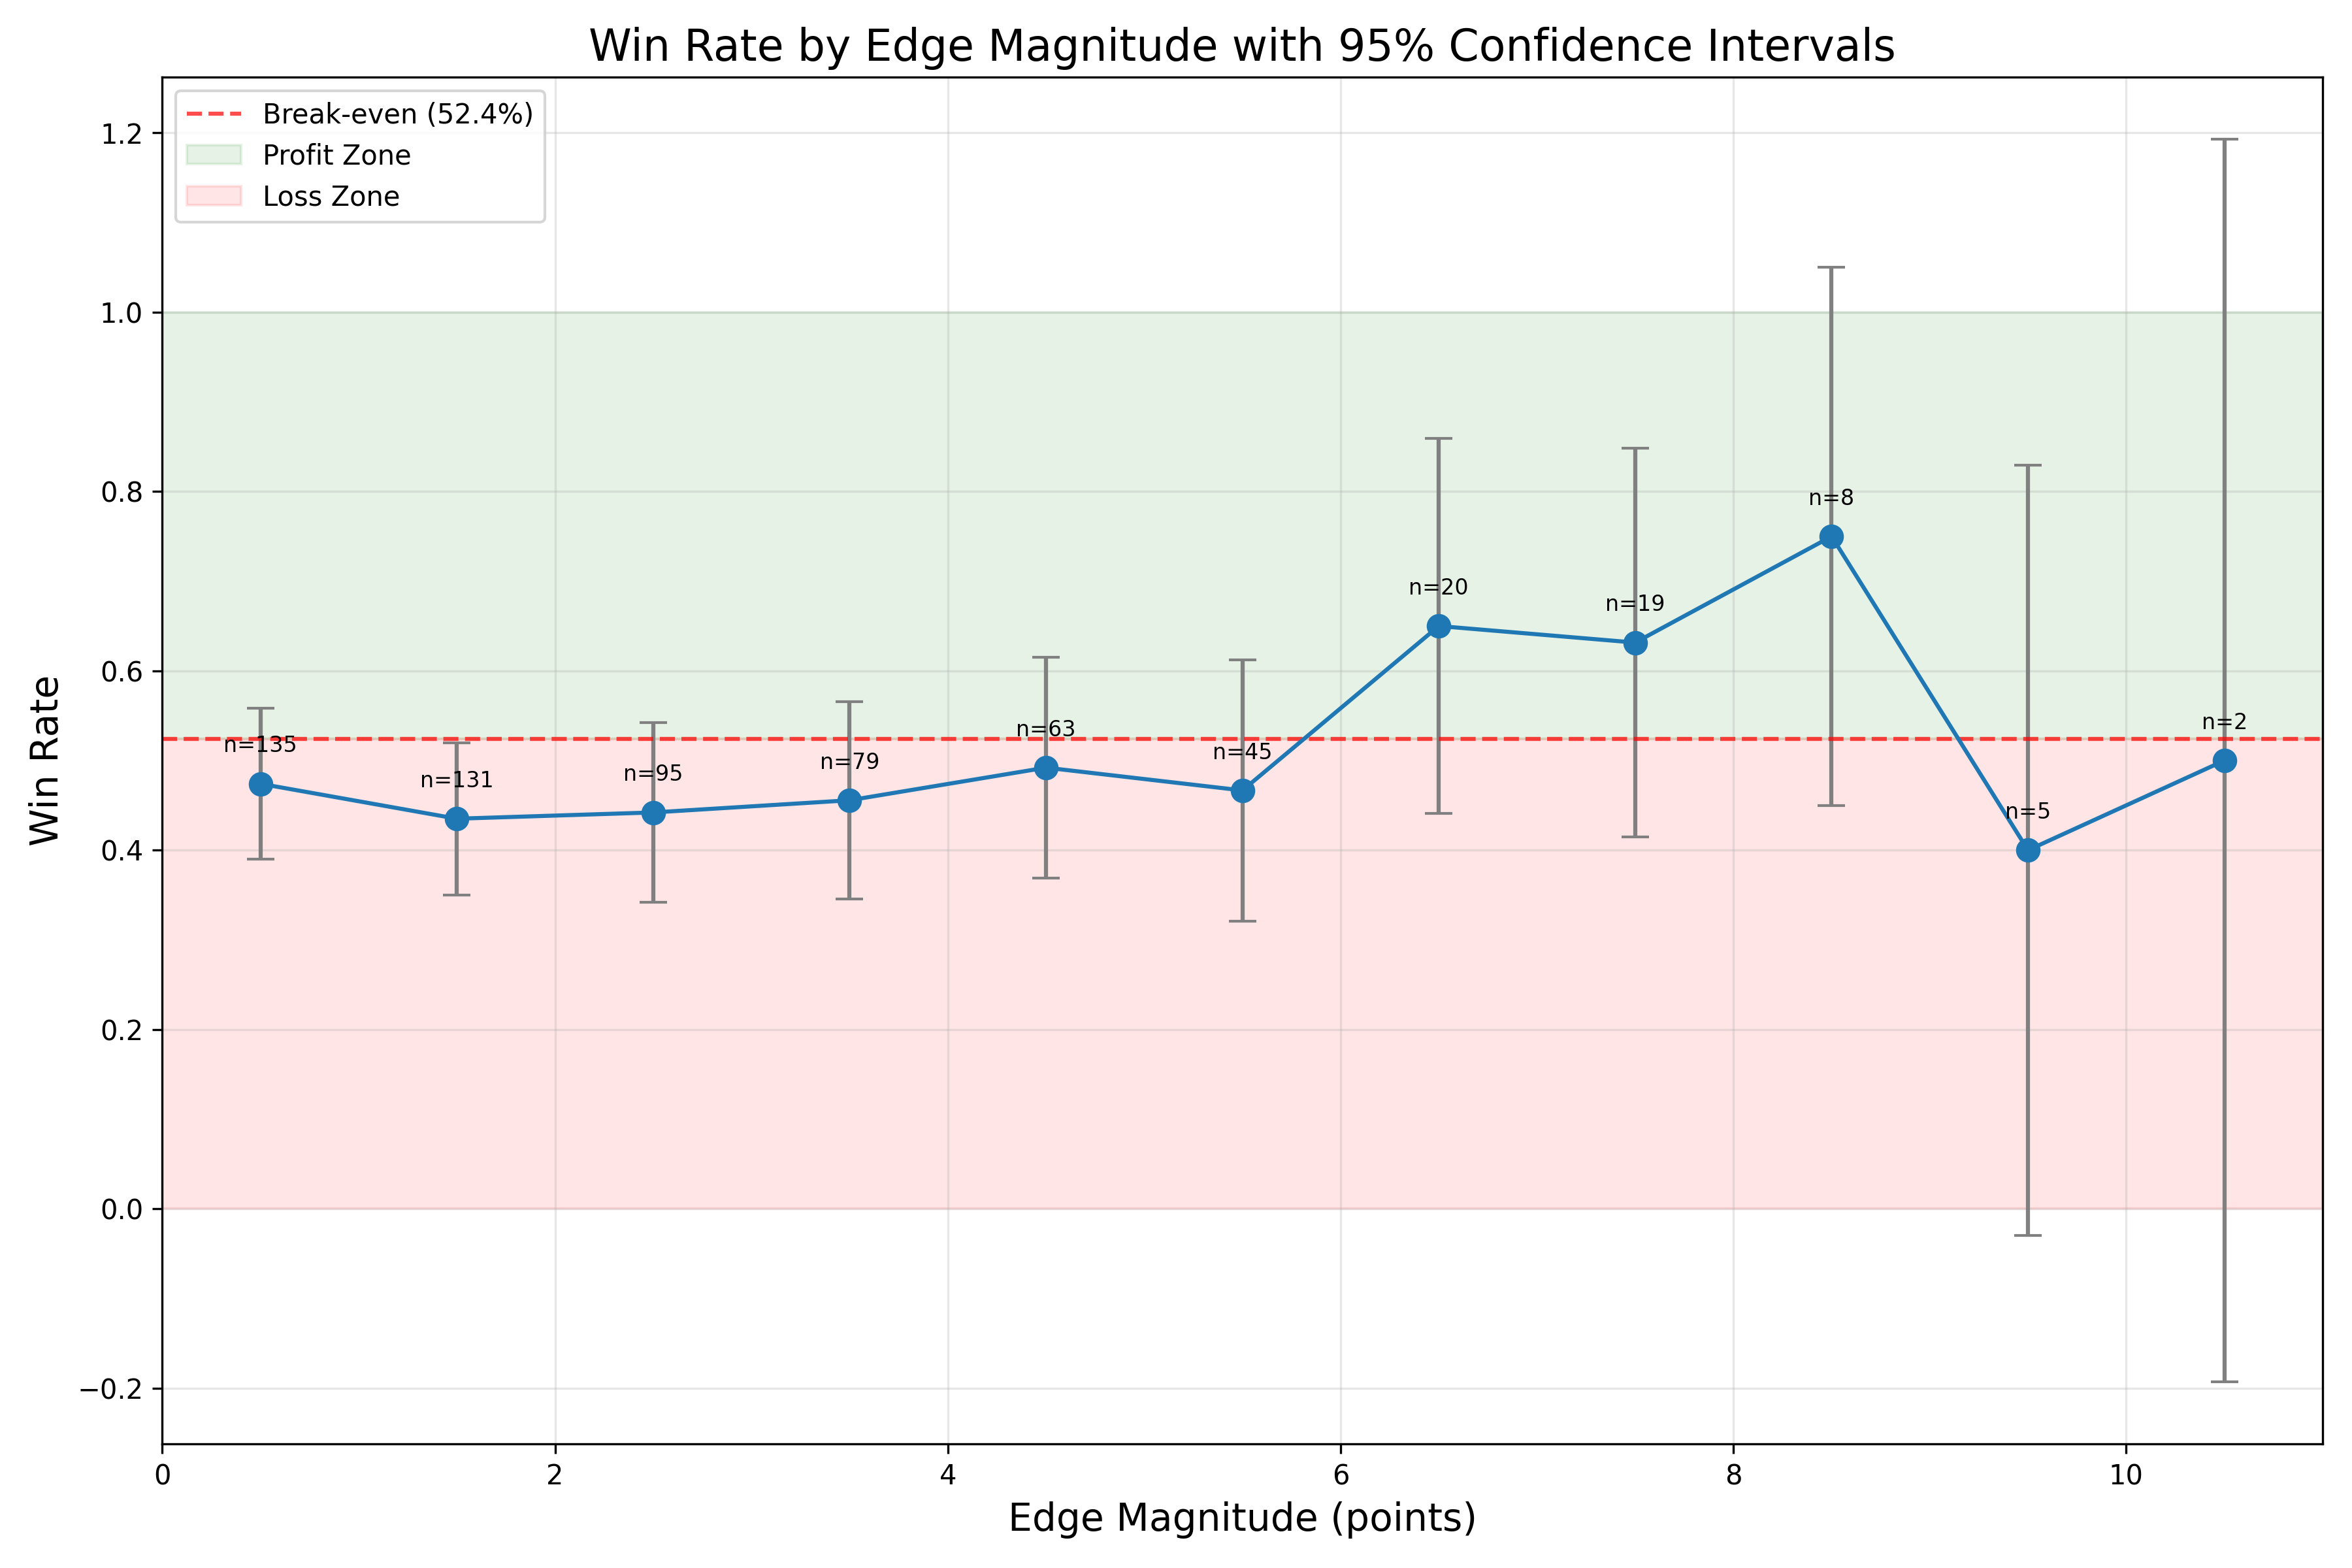

Values plotted in this chart, from the file beside it:
edge_bin, samples, wins, win_rate, avg_edge, min_edge, max_edge, error_margin, conf_lower, conf_upper, expected_value
[0, 1), 135, 64, 0.4741, 0.4696, 0.02966, 0.9896, 0.08423, 0.3898, 0.5583, -0.09452
[1, 2), 131, 57, 0.4351, 1.49, 1.005, 1.964, 0.0849, 0.3502, 0.52, -0.1689
[2, 3), 95, 42, 0.4421, 2.481, 2.001, 2.99, 0.09987, 0.3422, 0.542, -0.1556
[3, 4), 79, 36, 0.4557, 3.511, 3.002, 3.998, 0.1098, 0.3459, 0.5655, -0.1296
[4, 5), 63, 31, 0.4921, 4.441, 4.022, 4.955, 0.1235, 0.3686, 0.6155, -0.06016
[5, 6), 45, 21, 0.4667, 5.533, 5.026, 5.996, 0.1458, 0.3209, 0.6124, -0.1087
[6, 7), 20, 13, 0.65, 6.543, 6.013, 6.969, 0.209, 0.441, 0.859, 0.2415
[7, 8), 19, 12, 0.6316, 7.448, 7.038, 7.875, 0.2169, 0.4147, 0.8485, 0.2063
[8, 9), 8, 6, 0.75, 8.363, 8.053, 8.795, 0.3001, 0.4499, 1.0, 0.4325
[9, 10), 5, 2, 0.4, 9.39, 9.053, 9.782, 0.4294, 0.0, 0.8294, -0.236
[10, 15), 2, 1, 0.5, 11.5, 10.48, 12.52, 0.693, 0.0, 1.0, -0.045
[15, 20), 0, 0, , , , , , , , 
